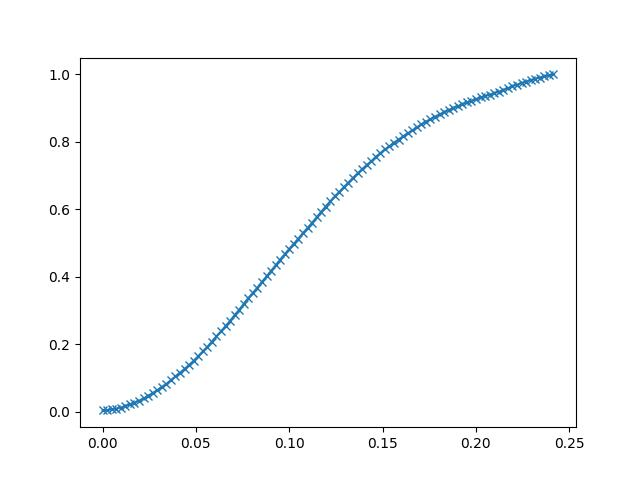

Data behind this chart, as committed beside it:
5.228562027781435972e-11, 4.394531250000000000e-03
2.439697971567511559e-03, 5.462646484375000000e-03
4.879395943135023117e-03, 7.385253906250000000e-03
7.319094147533178329e-03, 9.948730468750000000e-03
9.758791886270046234e-03, 1.275634765625000000e-02
1.219849009066820145e-02, 1.745605468750000000e-02
1.463818829506635666e-02, 2.206420898437500000e-02
1.707788556814193726e-02, 2.734375000000000000e-02
1.951758377254009247e-02, 3.295898437500000000e-02
2.195728197693824768e-02, 3.967285156250000000e-02
2.439698018133640289e-02, 4.724121093750000000e-02
2.683667838573455811e-02, 5.551147460937500000e-02
2.927637659013271332e-02, 6.442260742187500000e-02
3.171607479453086853e-02, 7.339477539062500000e-02
3.415577113628387451e-02, 8.291625976562500000e-02
3.659547120332717896e-02, 9.371948242187500000e-02
3.903516754508018494e-02, 1.048583984375000000e-01
4.147486388683319092e-02, 1.158142089843750000e-01
4.391456395387649536e-02, 1.271362304687500000e-01
4.635426029562950134e-02, 1.393432617187500000e-01
4.879396036267280579e-02, 1.512451171875000000e-01
5.123365670442581177e-02, 1.648559570312500000e-01
5.367335677146911621e-02, 1.790771484375000000e-01
5.611305311322212219e-02, 1.925354003906250000e-01
5.855275318026542664e-02, 2.080383300781250000e-01
6.099244952201843262e-02, 2.239379882812500000e-01
6.343214958906173706e-02, 2.385253906250000000e-01
6.587184220552444458e-02, 2.542114257812500000e-01
6.831154227256774902e-02, 2.694091796875000000e-01
7.075124233961105347e-02, 2.866821289062500000e-01
7.319094240665435791e-02, 3.024291992187500000e-01
7.563063502311706543e-02, 3.198242187500000000e-01
7.807033509016036987e-02, 3.371276855468750000e-01
8.051003515720367432e-02, 3.525085449218750000e-01
8.294972777366638184e-02, 3.680725097656250000e-01
8.538942784070968628e-02, 3.852844238281250000e-01
8.782912790775299072e-02, 4.012451171875000000e-01
9.026882797479629517e-02, 4.177551269531250000e-01
9.270852059125900269e-02, 4.342346191406250000e-01
9.514822065830230713e-02, 4.509582519531250000e-01
9.758792072534561157e-02, 4.669494628906250000e-01
1.000276207923889160e-01, 4.830322265625000000e-01
1.024673134088516235e-01, 4.983520507812500000e-01
1.049070134758949280e-01, 5.133361816406250000e-01
1.073467135429382324e-01, 5.298767089843750000e-01
1.097864061594009399e-01, 5.447082519531250000e-01
1.122261062264442444e-01, 5.600891113281250000e-01
1.146658062934875488e-01, 5.765075683593750000e-01
1.171055063605308533e-01, 5.924987792968750000e-01
1.195451989769935608e-01, 6.083984375000000000e-01
1.219848990440368652e-01, 6.238708496093750000e-01
1.244245991110801697e-01, 6.385498046875000000e-01
1.268642991781234741e-01, 6.520080566406250000e-01
1.293039917945861816e-01, 6.663818359375000000e-01
1.317436844110488892e-01, 6.796875000000000000e-01
1.341833919286727905e-01, 6.933898925781250000e-01
1.366230845451354980e-01, 7.069091796875000000e-01
1.390627920627593994e-01, 7.190856933593750000e-01
1.415024846792221069e-01, 7.314758300781250000e-01
1.439421772956848145e-01, 7.424621582031250000e-01
1.463818848133087158e-01, 7.556457519531250000e-01
... 39 more rows
